Run: headless pygame with SDL's dummy video driver; simulated clock (each Clock.tick advances the game by its frame time, no real sleeping); random seed 0; keys injected as events and as key.get_pressed() state; no mouse input.
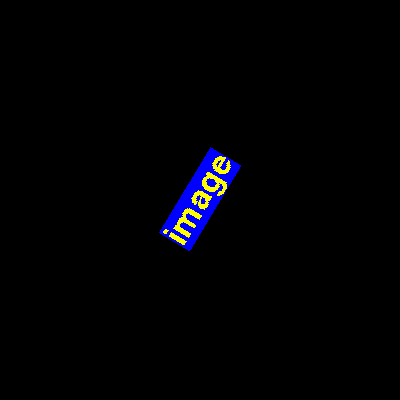
Frame 1 of 4 · flips 1–60 · no input
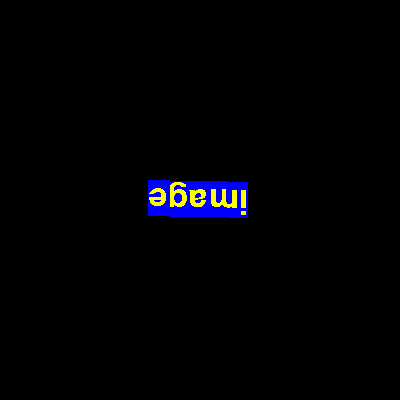
Frame 2 of 4 · flips 61–180 · tapped SPACE, RETURN · held RIGHT (→), D
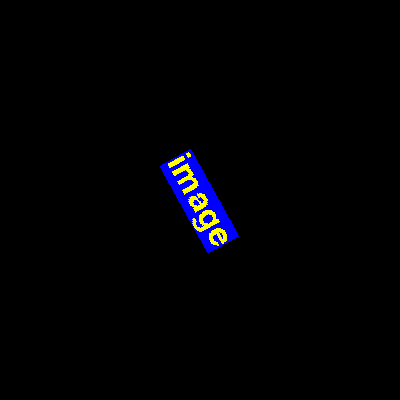
Frame 3 of 4 · flips 181–300 · held DOWN (↓), S
Frame 4 of 4 · flips 301–420 · held LEFT (←), A, UP (↑), W · screen same as frame 1, image omitted

The pygame program that drew these frames:

import pygame
import pygame.font

pygame.init()
size = (400,400)
screen = pygame.display.set_mode(size)
clock = pygame.time.Clock()

def blitRotate(surf, image, pos, originPos, angle):

    # calcaulate the axis aligned bounding box of the rotated image
    w, h       = image.get_size()
    box        = [pygame.math.Vector2(p) for p in [(0, 0), (w, 0), (w, -h), (0, -h)]]
    box_rotate = [p.rotate(angle) for p in box]
    min_box    = (min(box_rotate, key=lambda p: p[0])[0], min(box_rotate, key=lambda p: p[1])[1])
    max_box    = (max(box_rotate, key=lambda p: p[0])[0], max(box_rotate, key=lambda p: p[1])[1])

    # calculate the translation of the pivot 
    pivot        = pygame.math.Vector2(originPos[0], -originPos[1])
    pivot_rotate = pivot.rotate(angle)
    pivot_move   = pivot_rotate - pivot

    # calculate the upper left origin of the rotated image
    origin = (pos[0] - originPos[0] + min_box[0] - pivot_move[0], pos[1] - originPos[1] - max_box[1] + pivot_move[1])

    # get a rotated image
    rotated_image = pygame.transform.rotate(image, angle)

    # rotate and blit the image
    surf.blit(rotated_image, origin)

font = pygame.font.SysFont('Times New Roman', 50)
text = font.render('image', False, (255, 255, 0))
image = pygame.Surface((text.get_width()+1, text.get_height()+1))
pygame.draw.rect(image, (0, 0, 255), (1, 1, *text.get_size()))
image.blit(text, (1, 1))
w, h = image.get_size()

angle = 0
done = False
while not done:
    clock.tick(60)
    for event in pygame.event.get():
        if event.type == pygame.QUIT:
            done = True


    pos = (screen.get_width()//2, screen.get_height()//2)
    pos = (200, 200)

    screen.fill(0)
    blitRotate(screen, image, pos, (w//2, h//2), angle)
    angle += 1

    pygame.display.flip()

pygame.quit()
